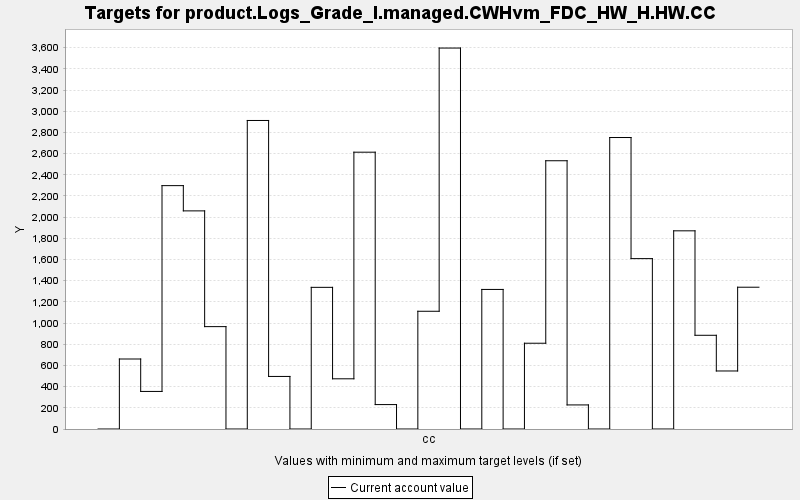

The file beside this chart, header and first rows:
TARGET, PERIOD, YEAR, PERIODWIDTH, MINIMUM, MAXIMUM, MINWEIGHT, MAXWEIGHT, CURRENT, SUMMARY
product.Logs_Grade_I.managed.CWHvm_FDC_H…, 0, 0, 10.0, 0.0, 10000, 1.0, 1.0, 0.0, 0.0
product.Logs_Grade_I.managed.CWHvm_FDC_H…, 1, 10, 10.0, 0.0, 10000, 1.0, 1.0, 661, 0.0
product.Logs_Grade_I.managed.CWHvm_FDC_H…, 2, 20, 10.0, 0.0, 10000, 1.0, 1.0, 354.7, 0.0
product.Logs_Grade_I.managed.CWHvm_FDC_H…, 3, 30, 10.0, 0.0, 10000, 1.0, 1.0, 2298, 0.0
product.Logs_Grade_I.managed.CWHvm_FDC_H…, 4, 40, 10.0, 0.0, 10000, 1.0, 1.0, 2060, 0.0
product.Logs_Grade_I.managed.CWHvm_FDC_H…, 5, 50, 10.0, 0.0, 10000, 1.0, 1.0, 966.6, 0.0
product.Logs_Grade_I.managed.CWHvm_FDC_H…, 6, 60, 10.0, 0.0, 10000, 1.0, 1.0, 0.0, 0.0
product.Logs_Grade_I.managed.CWHvm_FDC_H…, 7, 70, 10.0, 0.0, 10000, 1.0, 1.0, 2913, 0.0
product.Logs_Grade_I.managed.CWHvm_FDC_H…, 8, 80, 10.0, 0.0, 10000, 1.0, 1.0, 496.3, 0.0
product.Logs_Grade_I.managed.CWHvm_FDC_H…, 9, 90, 10.0, 0.0, 10000, 1.0, 1.0, 0.0, 0.0
product.Logs_Grade_I.managed.CWHvm_FDC_H…, 10, 100, 10.0, 0.0, 10000, 1.0, 1.0, 1338, 0.0
product.Logs_Grade_I.managed.CWHvm_FDC_H…, 11, 110, 10.0, 0.0, 10000, 1.0, 1.0, 474, 0.0
product.Logs_Grade_I.managed.CWHvm_FDC_H…, 12, 120, 10.0, 0.0, 10000, 1.0, 1.0, 2614, 0.0
product.Logs_Grade_I.managed.CWHvm_FDC_H…, 13, 130, 10.0, 0.0, 10000, 1.0, 1.0, 230.6, 0.0
product.Logs_Grade_I.managed.CWHvm_FDC_H…, 14, 140, 10.0, 0.0, 10000, 1.0, 1.0, 0.0, 0.0
product.Logs_Grade_I.managed.CWHvm_FDC_H…, 15, 150, 10.0, 0.0, 10000, 1.0, 1.0, 1112, 0.0
product.Logs_Grade_I.managed.CWHvm_FDC_H…, 16, 160, 10.0, 0.0, 10000, 1.0, 1.0, 3597, 0.0
product.Logs_Grade_I.managed.CWHvm_FDC_H…, 17, 170, 10.0, 0.0, 10000, 1.0, 1.0, 0.0, 0.0
product.Logs_Grade_I.managed.CWHvm_FDC_H…, 18, 180, 10.0, 0.0, 10000, 1.0, 1.0, 1318, 0.0
product.Logs_Grade_I.managed.CWHvm_FDC_H…, 19, 190, 10.0, 0.0, 10000, 1.0, 1.0, 0.0, 0.0
product.Logs_Grade_I.managed.CWHvm_FDC_H…, 20, 200, 10.0, 0.0, 10000, 1.0, 1.0, 809.8, 0.0
product.Logs_Grade_I.managed.CWHvm_FDC_H…, 21, 210, 10.0, 0.0, 10000, 1.0, 1.0, 2533, 0.0
product.Logs_Grade_I.managed.CWHvm_FDC_H…, 22, 220, 10.0, 0.0, 10000, 1.0, 1.0, 227.3, 0.0
product.Logs_Grade_I.managed.CWHvm_FDC_H…, 23, 230, 10.0, 0.0, 10000, 1.0, 1.0, 0.0, 0.0
product.Logs_Grade_I.managed.CWHvm_FDC_H…, 24, 240, 10.0, 0.0, 10000, 1.0, 1.0, 2752, 0.0
product.Logs_Grade_I.managed.CWHvm_FDC_H…, 25, 250, 10.0, 0.0, 10000, 1.0, 1.0, 1609, 0.0
product.Logs_Grade_I.managed.CWHvm_FDC_H…, 26, 260, 10.0, 0.0, 10000, 1.0, 1.0, 0.0, 0.0
product.Logs_Grade_I.managed.CWHvm_FDC_H…, 27, 270, 10.0, 0.0, 10000, 1.0, 1.0, 1871, 0.0
product.Logs_Grade_I.managed.CWHvm_FDC_H…, 28, 280, 10.0, 0.0, 10000, 1.0, 1.0, 884.9, 0.0
product.Logs_Grade_I.managed.CWHvm_FDC_H…, 29, 290, 10.0, 0.0, 10000, 1.0, 1.0, 547.9, 0.0
product.Logs_Grade_I.managed.CWHvm_FDC_H…, 30, 300, 10.0, 0.0, 10000, 1.0, 1.0, 1339, 0.0
